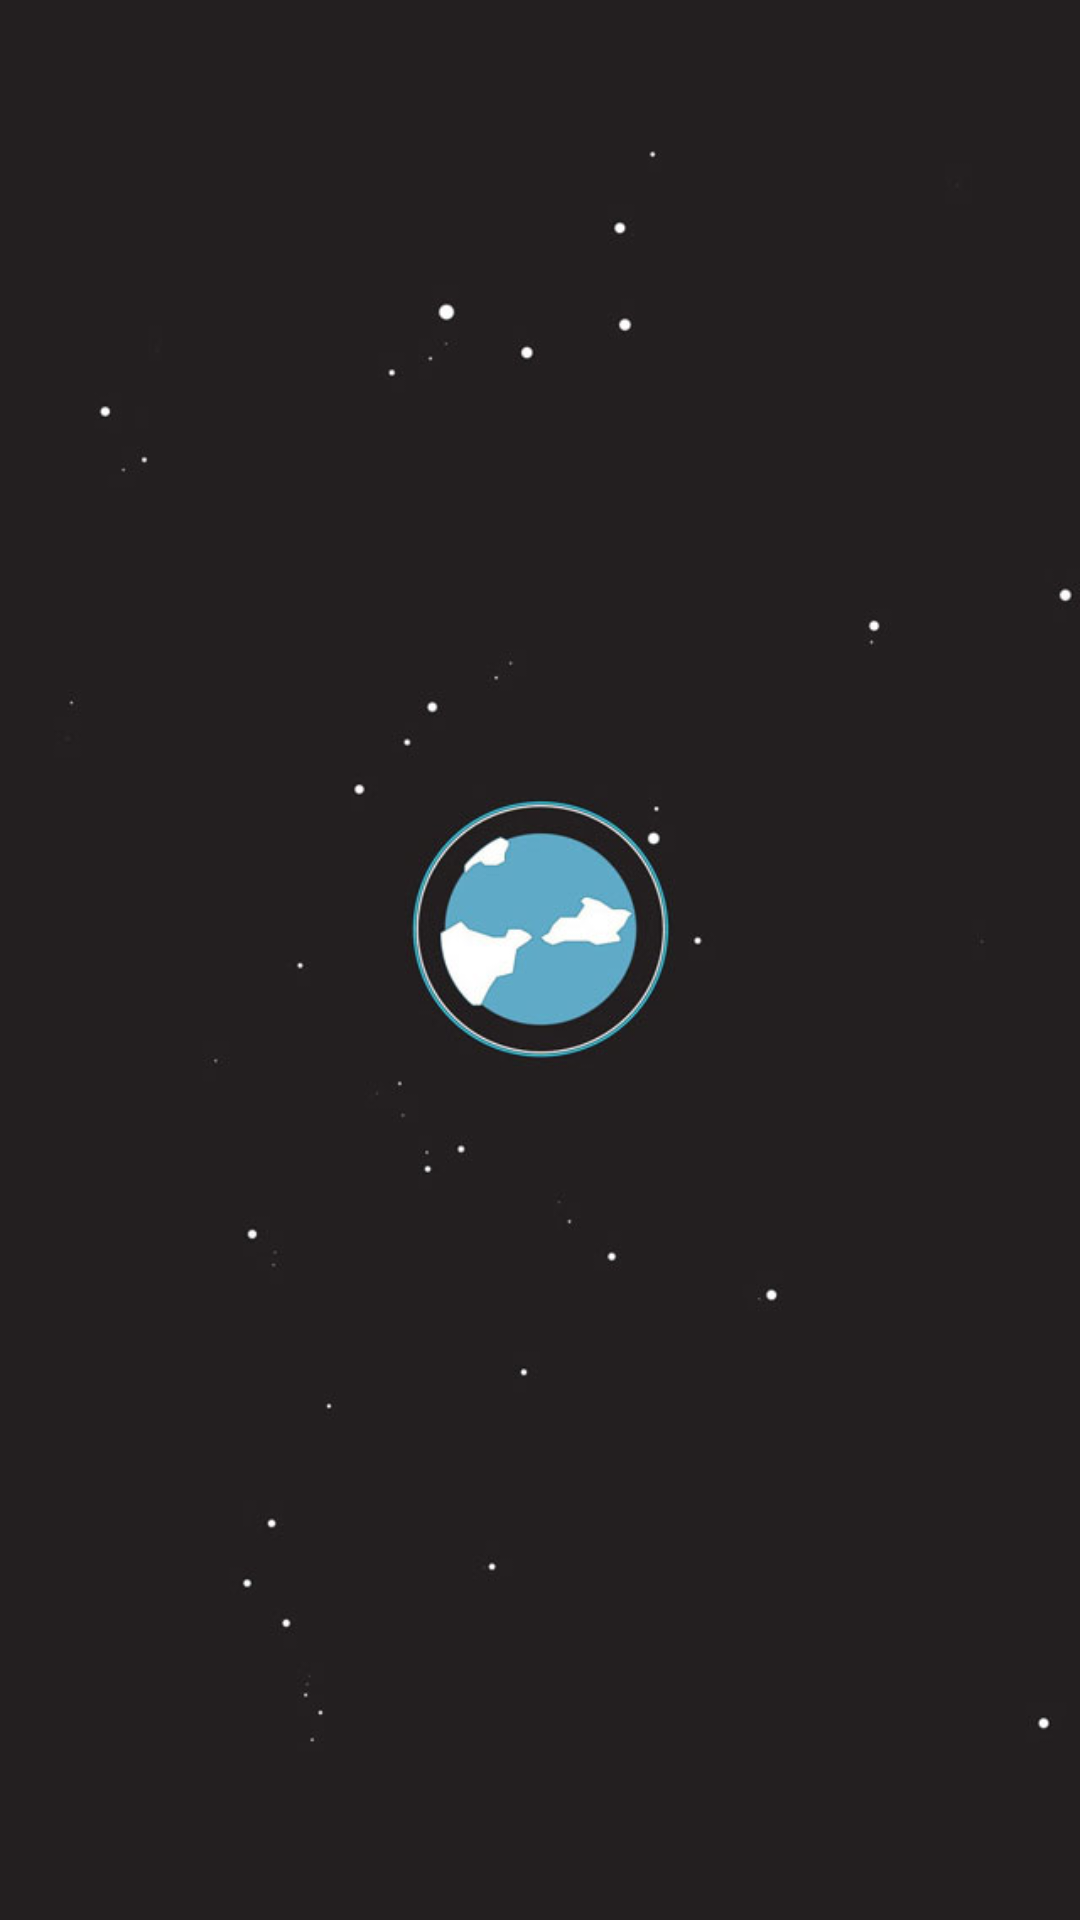

Reconstruct the res/layout file that produces this screen, plus the resources it refers to.
<!-- AndroidManifest.xml: application theme AppTheme -->
<!-- res/layout/activity_splash_screen.xml -->
<?xml version="1.0" encoding="utf-8"?>
<android.support.constraint.ConstraintLayout xmlns:android="http://schemas.android.com/apk/res/android"
    xmlns:app="http://schemas.android.com/apk/res-auto"
    xmlns:tools="http://schemas.android.com/tools"
    android:layout_width="match_parent"
    android:layout_height="match_parent"
    android:background="@color/colorBackground"
    android:layout_gravity="center"
    tools:context=".SplashScreenActivity"
    >

    <ImageView
        android:layout_width="wrap_content"
        android:layout_height="wrap_content"
        android:src="@drawable/earth"
        app:layout_constraintHorizontal_bias="0.0"
        app:layout_constraintVertical_bias="0.0" />

</android.support.constraint.ConstraintLayout>
<!-- resources referenced by this layout -->
<resources>
  <color name="colorBackground">#231F20</color>
  <!-- drawable earth: jpeg bitmap (drawable, 19183 bytes) -->
  <style name="AppTheme" parent="Theme.AppCompat.Light.DarkActionBar">
          
          <item name="colorPrimary">@color/top</item>
          <item name="colorPrimaryDark">@color/top_darker</item>
          <item name="colorAccent">@color/colorAccent</item>
      </style>
  <color name="top">#FDBE38</color>
  <color name="top_darker">#F39929</color>
  <color name="colorAccent">#D81B60</color>
</resources>
